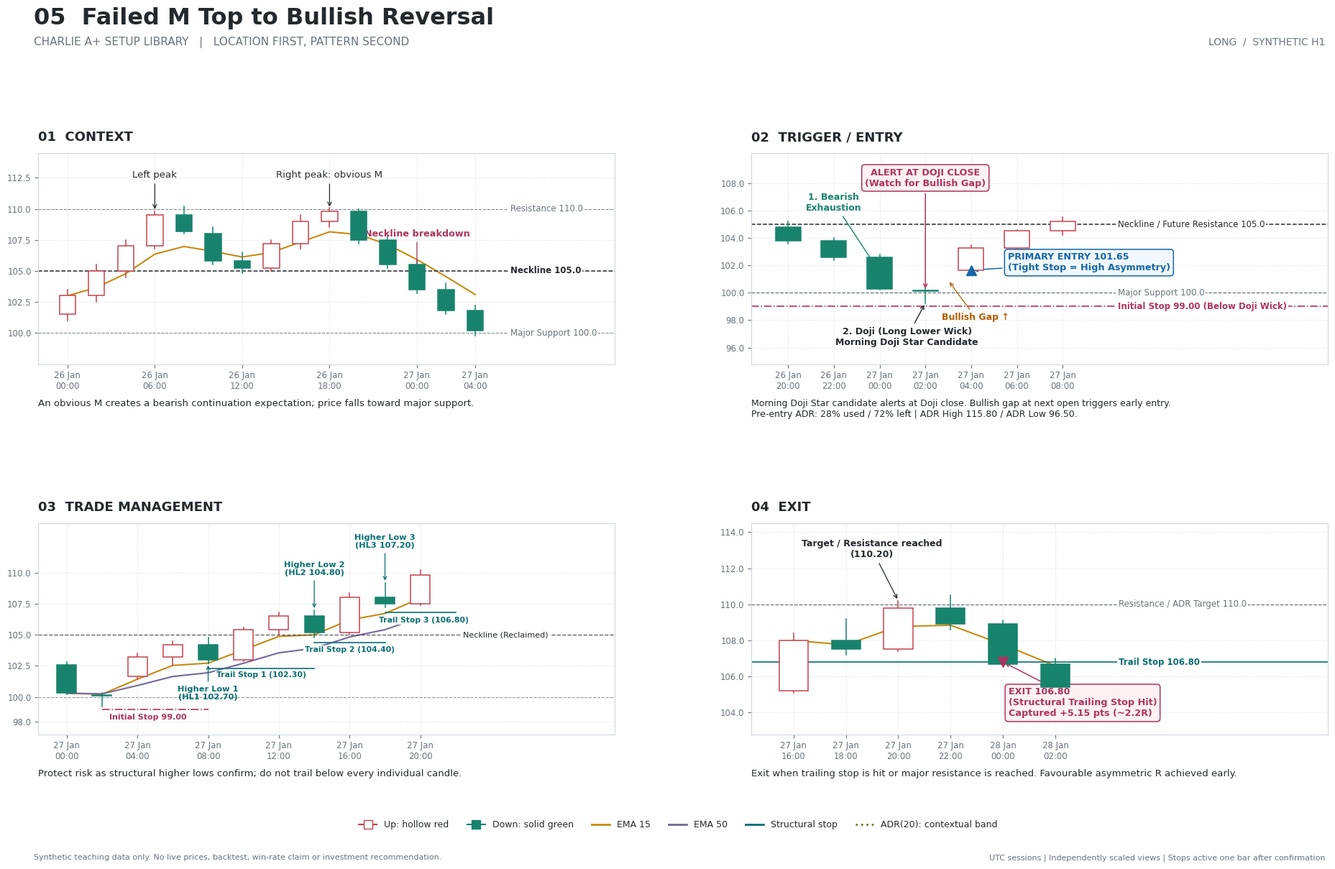

The script that saved this image:
"""
Script to generate the updated Charlie A+ Setup Library: Setup 05 (Failed M Top to Bullish Reversal)
Generates both public/setup-library/failed_m_top.svg and public/setup-library/failed_m_top.png
"""
import os
import numpy as np
import matplotlib.pyplot as plt
import matplotlib.patches as patches
import matplotlib.lines as lines

def create_setup_05_chart(output_svg_path, output_png_path):
    # Set Matplotlib style parameters
    plt.rcParams["font.sans-serif"] = ["DejaVu Sans", "Arial", "Helvetica"]
    plt.rcParams["axes.edgecolor"] = "#d0d7de"
    plt.rcParams["axes.linewidth"] = 0.8
    plt.rcParams["text.color"] = "#24292e"
    plt.rcParams["axes.labelcolor"] = "#68737d"
    plt.rcParams["xtick.color"] = "#68737d"
    plt.rcParams["ytick.color"] = "#68737d"

    # 1440 x 900 pt figure (20 x 12.5 in at 72 dpi)
    fig = plt.figure(figsize=(20, 12.5), dpi=72)
    fig.patch.set_facecolor("#ffffff")

    # Global Header
    fig.text(0.052, 0.945, "05  Failed M Top to Bullish Reversal", fontsize=23, fontweight="bold", color="#24292e")
    fig.text(0.052, 0.922, "CHARLIE A+ SETUP LIBRARY   |   LOCATION FIRST, PATTERN SECOND", fontsize=11, color="#68737d")
    fig.text(0.950, 0.922, "LONG  /  SYNTHETIC H1", fontsize=10, color="#68737d", ha="right")

    # Palette
    c_up_stroke = "#c5424f"       # Hollow red
    c_up_fill = "#ffffff"
    c_down_stroke = "#18836d"     # Solid green
    c_down_fill = "#18836d"
    c_ema15 = "#c68a12"           # Gold/Amber
    c_ema50 = "#77679b"           # Purple
    c_stop = "#ad345d"            # Red/Magenta
    c_trail = "#096e72"           # Teal
    c_entry = "#1467a6"           # Blue
    c_neutral = "#68737d"
    c_dark = "#24292e"
    c_adr = "#727c31"

    # Helper: draw Japanese candlesticks
    def draw_candles(ax, ohlc, width=0.55):
        for i, (op, hi, lo, cl) in enumerate(ohlc):
            if cl >= op:
                # Up candle (hollow red body)
                ax.plot([i, i], [lo, hi], color=c_up_stroke, linewidth=1.1, zorder=3)
                rect = patches.Rectangle((i - width/2, op), width, max(cl - op, 0.08),
                                         facecolor=c_up_fill, edgecolor=c_up_stroke, linewidth=1.1, zorder=4)
                ax.add_patch(rect)
            else:
                # Down candle (solid green body)
                ax.plot([i, i], [lo, hi], color=c_down_stroke, linewidth=1.1, zorder=3)
                rect = patches.Rectangle((i - width/2, cl), width, max(op - cl, 0.08),
                                         facecolor=c_down_fill, edgecolor=c_down_stroke, linewidth=1.1, zorder=4)
                ax.add_patch(rect)

    def calculate_ema(prices, span):
        alpha = 2.0 / (span + 1.0)
        ema = [prices[0]]
        for p in prices[1:]:
            ema.append(alpha * p + (1 - alpha) * ema[-1])
        return np.array(ema)

    # ==========================================
    # PANEL 1: 01 CONTEXT (Failed M Top Overview)
    # ==========================================
    ax1 = fig.add_axes([0.055, 0.567, 0.401, 0.235])
    ax1.set_facecolor("#ffffff")
    ax1.set_title("01  CONTEXT", loc="left", fontsize=13, fontweight="bold", pad=12, color="#24292e")

    # Construct OHLC for Panel 1
    # Rally -> Left Peak (110) -> Neckline (105) -> Right Peak (110) -> Breakdown -> Major Support (100)
    p1_ohlc = [
        (101.5, 103.5, 101.0, 103.0),
        (103.0, 105.5, 102.5, 105.0),
        (105.0, 107.5, 104.5, 107.0),
        (107.0, 109.8, 106.8, 109.5), # Left Peak
        (109.5, 110.2, 108.0, 108.2),
        (108.0, 108.5, 105.5, 105.8),
        (105.8, 106.5, 104.8, 105.2), # Neckline touch
        (105.2, 107.5, 105.0, 107.2),
        (107.2, 109.5, 106.8, 109.0),
        (109.0, 110.1, 108.5, 109.8), # Right Peak (Obvious M)
        (109.8, 110.0, 107.2, 107.5),
        (107.5, 107.8, 105.2, 105.5),
        (105.5, 105.8, 103.2, 103.5), # Neckline breakdown
        (103.5, 104.0, 101.5, 101.8),
        (101.8, 102.2, 99.8, 100.2),  # Drops into Major Support
    ]
    draw_candles(ax1, p1_ohlc)
    p1_closes = [x[3] for x in p1_ohlc]
    ax1.plot(range(len(p1_ohlc)), calculate_ema(p1_closes, 5), color=c_ema15, linewidth=1.5, label="EMA 15", zorder=2)

    # Horizontal structural levels with clean backdrops
    ax1.axhline(110.0, color=c_neutral, linestyle="--", linewidth=0.8, alpha=0.8)
    ax1.text(len(p1_ohlc)+0.2, 110.0, "Resistance 110.0", color=c_neutral, fontsize=8.5, va="center",
             bbox=dict(fc="#ffffff", ec="none", pad=1.5))

    ax1.axhline(105.0, color=c_dark, linestyle="--", linewidth=1.1)
    ax1.text(len(p1_ohlc)+0.2, 105.0, "Neckline 105.0", color=c_dark, fontsize=8.5, va="center", fontweight="bold",
             bbox=dict(fc="#ffffff", ec="none", pad=1.5))

    ax1.axhline(100.0, color=c_neutral, linestyle="--", linewidth=0.8, alpha=0.8)
    ax1.text(len(p1_ohlc)+0.2, 100.0, "Major Support 100.0", color=c_neutral, fontsize=8.5, va="center",
             bbox=dict(fc="#ffffff", ec="none", pad=1.5))

    # Annotations
    ax1.annotate("Left peak", xy=(3, 109.8), xytext=(3, 112.5),
                 ha="center", fontsize=9.5, color=c_dark,
                 arrowprops=dict(arrowstyle="->", color=c_dark, lw=0.9))
    ax1.annotate("Right peak: obvious M", xy=(9, 110.0), xytext=(9, 112.5),
                 ha="center", fontsize=9.5, color=c_dark,
                 arrowprops=dict(arrowstyle="->", color=c_dark, lw=0.9))
    ax1.annotate("Neckline breakdown", xy=(12, 104.5), xytext=(12, 107.8),
                 ha="center", fontsize=9.2, color=c_stop, fontweight="bold",
                 arrowprops=dict(arrowstyle="->", color=c_stop, lw=0.9))

    ax1.set_ylim(97.5, 114.5)
    ax1.set_xlim(-1, len(p1_ohlc) + 3.8)
    ax1.set_xticks([0, 3, 6, 9, 12, 14])
    ax1.set_xticklabels(["26 Jan\n00:00", "26 Jan\n06:00", "26 Jan\n12:00", "26 Jan\n18:00", "27 Jan\n00:00", "27 Jan\n04:00"], fontsize=8.5)
    ax1.set_yticks([100.0, 102.5, 105.0, 107.5, 110.0, 112.5])
    ax1.set_yticklabels(["100.0", "102.5", "105.0", "107.5", "110.0", "112.5"], fontsize=8.5)
    ax1.set_xlabel("An obvious M creates a bearish continuation expectation; price falls toward major support.", fontsize=9.5, color=c_dark, loc="left", labelpad=8)
    ax1.grid(True, linestyle=":", alpha=0.4)

    # ==========================================
    # PANEL 2: 02 TRIGGER / ENTRY (Morning Doji Star Reversal)
    # ==========================================
    ax2 = fig.add_axes([0.551, 0.567, 0.401, 0.235])
    ax2.set_facecolor("#ffffff")
    ax2.set_title("02  TRIGGER / ENTRY", loc="left", fontsize=13, fontweight="bold", pad=12, color="#24292e")

    # Construct OHLC for Panel 2:
    p2_ohlc = [
        (104.8, 105.2, 103.6, 103.8),
        (103.8, 104.0, 102.4, 102.6),
        (102.6, 102.8, 100.2, 100.3), # 1: Bearish Exhaustion
        (100.12, 100.35, 99.25, 100.10), # 2: True DOJI at Major Support
        (101.65, 103.50, 101.40, 103.25), # 3: Next Session Bullish Gap Open & Rally!
        (103.25, 104.60, 102.90, 104.50),
        (104.50, 105.50, 104.20, 105.20),
    ]
    draw_candles(ax2, p2_ohlc)

    # Structural levels with backdrops
    ax2.axhline(105.0, color=c_dark, linestyle="--", linewidth=1.1)
    ax2.text(len(p2_ohlc)+0.2, 105.0, "Neckline / Future Resistance 105.0", color=c_dark, fontsize=8.5, va="center",
             bbox=dict(fc="#ffffff", ec="none", pad=1.5))

    ax2.axhline(100.0, color=c_neutral, linestyle="--", linewidth=0.9)
    ax2.text(len(p2_ohlc)+0.2, 100.0, "Major Support 100.0", color=c_neutral, fontsize=8.5, va="center",
             bbox=dict(fc="#ffffff", ec="none", pad=1.5))

    # Stop Loss Line below Doji lower wick
    ax2.axhline(99.00, color=c_stop, linestyle="-.", linewidth=1.2)
    ax2.text(len(p2_ohlc)+0.2, 99.00, "Initial Stop 99.00 (Below Doji Wick)", color=c_stop, fontsize=8.5, va="center", fontweight="bold",
             bbox=dict(fc="#ffffff", ec="none", pad=1.5))

    # Annotations on Panel 2
    ax2.annotate("1. Bearish\nExhaustion", xy=(2, 101.5), xytext=(1.0, 106.0),
                 ha="center", fontsize=9.0, color=c_down_stroke, fontweight="bold",
                 arrowprops=dict(arrowstyle="->", color=c_down_stroke, lw=1.0))
    ax2.annotate("2. Doji (Long Lower Wick)\nMorning Doji Star Candidate", xy=(3, 99.25), xytext=(2.6, 96.2),
                 ha="center", fontsize=9.0, color=c_dark, fontweight="bold",
                 arrowprops=dict(arrowstyle="->", color=c_dark, lw=1.0))
    ax2.annotate("ALERT AT DOJI CLOSE\n(Watch for Bullish Gap)", xy=(3, 100.15), xytext=(3.0, 107.8),
                 ha="center", fontsize=9.2, color=c_stop, fontweight="bold",
                 bbox=dict(boxstyle="round,pad=0.35", fc="#fff1f3", ec=c_stop, lw=1.1),
                 arrowprops=dict(arrowstyle="->", color=c_stop, lw=1.1))
    ax2.annotate("Bullish Gap ↑", xy=(3.5, 100.9), xytext=(4.1, 98.0),
                 ha="center", fontsize=9.0, color="#b05d00", fontweight="bold",
                 arrowprops=dict(arrowstyle="->", color="#b05d00", lw=0.9))

    # 5. PRIMARY ENTRY at Bullish Gap Open
    ax2.plot(4, 101.65, marker="^", markersize=10, color=c_entry, zorder=6)
    ax2.annotate("PRIMARY ENTRY 101.65\n(Tight Stop = High Asymmetry)", xy=(4, 101.65), xytext=(4.8, 102.20),
                 va="center", fontsize=9.2, color=c_entry, fontweight="bold",
                 bbox=dict(boxstyle="round,pad=0.35", fc="#f0f7ff", ec=c_entry, lw=1.1),
                 arrowprops=dict(arrowstyle="->", color=c_entry, lw=1.1))

    ax2.set_ylim(94.8, 110.2)
    ax2.set_xlim(-0.8, len(p2_ohlc) + 4.8)
    ax2.set_xticks([0, 1, 2, 3, 4, 5, 6])
    ax2.set_xticklabels(["26 Jan\n20:00", "26 Jan\n22:00", "27 Jan\n00:00", "27 Jan\n02:00", "27 Jan\n04:00", "27 Jan\n06:00", "27 Jan\n08:00"], fontsize=8.5)
    ax2.set_yticks([96.0, 98.0, 100.0, 102.0, 104.0, 106.0, 108.0])
    ax2.set_yticklabels(["96.0", "98.0", "100.0", "102.0", "104.0", "106.0", "108.0"], fontsize=8.5)
    ax2.set_xlabel("Morning Doji Star candidate alerts at Doji close. Bullish gap at next open triggers early entry.\nPre-entry ADR: 28% used / 72% left | ADR High 115.80 / ADR Low 96.50.", fontsize=9.0, color=c_dark, loc="left", labelpad=8)
    ax2.grid(True, linestyle=":", alpha=0.4)

    # ==========================================
    # PANEL 3: 03 TRADE MANAGEMENT (Higher Low Trailing Stops)
    # ==========================================
    ax3 = fig.add_axes([0.055, 0.155, 0.401, 0.235])
    ax3.set_facecolor("#ffffff")
    ax3.set_title("03  TRADE MANAGEMENT", loc="left", fontsize=13, fontweight="bold", pad=12, color="#24292e")

    # Construct OHLC for Panel 3: In-trade management with Higher Lows
    p3_ohlc = [
        (102.6, 102.8, 100.2, 100.3), # 0: Exhaustion
        (100.12, 100.35, 99.25, 100.10), # 1: Doji
        (101.65, 103.50, 101.40, 103.25), # 2: Entry
        (103.25, 104.50, 102.60, 104.20), # 3
        (104.20, 104.80, 102.70, 103.00), # 4: Pullback to HL1 (102.70)
        (103.00, 105.60, 102.90, 105.40), # 5: Break Neckline
        (105.40, 106.80, 105.00, 106.50), # 6
        (106.50, 107.00, 104.80, 105.20), # 7: Pullback to HL2 (104.80)
        (105.20, 108.40, 105.10, 108.00), # 8: Push to EMA50
        (108.00, 109.20, 107.20, 107.50), # 9: Pullback to HL3 (107.20)
        (107.50, 110.20, 107.40, 109.80), # 10: Reach Major Resistance
    ]
    draw_candles(ax3, p3_ohlc)
    p3_closes = [x[3] for x in p3_ohlc]
    ax3.plot(range(len(p3_ohlc)), calculate_ema(p3_closes, 4), color=c_ema15, linewidth=1.5, label="EMA 15", zorder=2)
    ax3.plot(range(len(p3_ohlc)), calculate_ema(p3_closes, 8), color=c_ema50, linewidth=1.5, label="EMA 50", zorder=2)

    # Levels
    ax3.axhline(105.0, color=c_dark, linestyle="--", linewidth=1.0, alpha=0.7)
    ax3.text(len(p3_ohlc)+0.2, 105.0, "Neckline (Reclaimed)", color=c_dark, fontsize=8.0, va="center",
             bbox=dict(fc="#ffffff", ec="none", pad=1.5))
    ax3.axhline(100.0, color=c_neutral, linestyle="--", linewidth=0.8, alpha=0.7)

    # Initial Stop
    ax3.plot([1, 4], [99.00, 99.00], color=c_stop, linestyle="-.", linewidth=1.2)
    ax3.text(1.2, 98.2, "Initial Stop 99.00", color=c_stop, fontsize=8.0, fontweight="bold")

    # Higher Low 1 & Trail Stop 1
    ax3.annotate("Higher Low 1\n(HL1 102.70)", xy=(4, 102.70), xytext=(4, 99.8),
                 ha="center", fontsize=8.2, color=c_trail, fontweight="bold",
                 arrowprops=dict(arrowstyle="->", color=c_trail, lw=0.9))
    ax3.plot([4, 7], [102.30, 102.30], color=c_trail, linestyle="-", linewidth=1.2)
    ax3.text(5.5, 101.6, "Trail Stop 1 (102.30)", color=c_trail, fontsize=7.8, fontweight="bold", ha="center",
             bbox=dict(fc="#ffffff", ec="none", pad=1.0))

    # Higher Low 2 & Trail Stop 2
    ax3.annotate("Higher Low 2\n(HL2 104.80)", xy=(7, 107.00), xytext=(7, 109.8),
                 ha="center", fontsize=8.2, color=c_trail, fontweight="bold",
                 arrowprops=dict(arrowstyle="->", color=c_trail, lw=0.9))
    ax3.plot([7, 9], [104.40, 104.40], color=c_trail, linestyle="-", linewidth=1.2)
    ax3.text(8.0, 103.6, "Trail Stop 2 (104.40)", color=c_trail, fontsize=7.8, fontweight="bold", ha="center",
             bbox=dict(fc="#ffffff", ec="none", pad=1.0))

    # Higher Low 3 & Trail Stop 3
    ax3.annotate("Higher Low 3\n(HL3 107.20)", xy=(9, 109.20), xytext=(9, 112.0),
                 ha="center", fontsize=8.2, color=c_trail, fontweight="bold",
                 arrowprops=dict(arrowstyle="->", color=c_trail, lw=0.9))
    ax3.plot([9, len(p3_ohlc)], [106.80, 106.80], color=c_trail, linestyle="-", linewidth=1.2)
    ax3.text(10.1, 106.0, "Trail Stop 3 (106.80)", color=c_trail, fontsize=7.8, fontweight="bold", ha="center",
             bbox=dict(fc="#ffffff", ec="none", pad=1.0))

    ax3.set_ylim(97.0, 114.0)
    ax3.set_xlim(-0.8, len(p3_ohlc) + 4.5)
    ax3.set_xticks([0, 2, 4, 6, 8, 10])
    ax3.set_xticklabels(["27 Jan\n00:00", "27 Jan\n04:00", "27 Jan\n08:00", "27 Jan\n12:00", "27 Jan\n16:00", "27 Jan\n20:00"], fontsize=8.5)
    ax3.set_yticks([98.0, 100.0, 102.5, 105.0, 107.5, 110.0])
    ax3.set_yticklabels(["98.0", "100.0", "102.5", "105.0", "107.5", "110.0"], fontsize=8.5)
    ax3.set_xlabel("Protect risk as structural higher lows confirm; do not trail below every individual candle.", fontsize=9.5, color=c_dark, loc="left", labelpad=8)
    ax3.grid(True, linestyle=":", alpha=0.4)

    # ==========================================
    # PANEL 4: 04 EXIT (Target / Trail Hit)
    # ==========================================
    ax4 = fig.add_axes([0.551, 0.155, 0.401, 0.235])
    ax4.set_facecolor("#ffffff")
    ax4.set_title("04  EXIT", loc="left", fontsize=13, fontweight="bold", pad=12, color="#24292e")

    # Construct OHLC for Panel 4: Reaching Resistance -> Reversal -> Trailing stop hit
    p4_ohlc = [
        (105.20, 108.40, 105.10, 108.00),
        (108.00, 109.20, 107.20, 107.50), # HL3
        (107.50, 110.20, 107.40, 109.80), # Hits Resistance 110.0
        (109.80, 110.50, 108.60, 108.90), # Exhaustion at Resistance
        (108.90, 109.10, 106.60, 106.70), # Breaches Trail Stop 3 (106.80) -> EXIT!
        (106.70, 107.00, 105.00, 105.40), # Falls back toward Neckline
    ]
    draw_candles(ax4, p4_ohlc)
    p4_closes = [x[3] for x in p4_ohlc]
    ax4.plot(range(len(p4_ohlc)), calculate_ema(p4_closes, 3), color=c_ema15, linewidth=1.5, label="EMA 15", zorder=2)

    # Levels with backdrops
    ax4.axhline(110.0, color=c_neutral, linestyle="--", linewidth=0.9)
    ax4.text(len(p4_ohlc)+0.2, 110.0, "Resistance / ADR Target 110.0", color=c_neutral, fontsize=8.5, va="center",
             bbox=dict(fc="#ffffff", ec="none", pad=1.5))
    ax4.axhline(106.80, color=c_trail, linestyle="-", linewidth=1.2)
    ax4.text(len(p4_ohlc)+0.2, 106.80, "Trail Stop 106.80", color=c_trail, fontsize=8.5, va="center", fontweight="bold",
             bbox=dict(fc="#ffffff", ec="none", pad=1.5))

    # Annotations
    ax4.annotate("Target / Resistance reached\n(110.20)", xy=(2, 110.20), xytext=(1.5, 112.6),
                 ha="center", fontsize=9.0, color=c_dark, fontweight="bold",
                 arrowprops=dict(arrowstyle="->", color=c_dark, lw=0.9))
    ax4.plot(4, 106.80, marker="v", markersize=10, color=c_stop, zorder=6)
    ax4.annotate("EXIT 106.80\n(Structural Trailing Stop Hit)\nCaptured +5.15 pts (~2.2R)", xy=(4, 106.80), xytext=(4.1, 103.8),
                 ha="left", fontsize=9.2, color=c_stop, fontweight="bold",
                 bbox=dict(boxstyle="round,pad=0.35", fc="#fff1f3", ec=c_stop, lw=1.1),
                 arrowprops=dict(arrowstyle="->", color=c_stop, lw=1.1))

    ax4.set_ylim(102.8, 114.5)
    ax4.set_xlim(-0.8, len(p4_ohlc) + 4.2)
    ax4.set_xticks([0, 1, 2, 3, 4, 5])
    ax4.set_xticklabels(["27 Jan\n16:00", "27 Jan\n18:00", "27 Jan\n20:00", "27 Jan\n22:00", "28 Jan\n00:00", "28 Jan\n02:00"], fontsize=8.5)
    ax4.set_yticks([104.0, 106.0, 108.0, 110.0, 112.0, 114.0])
    ax4.set_yticklabels(["104.0", "106.0", "108.0", "110.0", "112.0", "114.0"], fontsize=8.5)
    ax4.set_xlabel("Exit when trailing stop is hit or major resistance is reached. Favourable asymmetric R achieved early.", fontsize=9.5, color=c_dark, loc="left", labelpad=8)
    ax4.grid(True, linestyle=":", alpha=0.4)

    # ==========================================
    # Global Legend and Footer
    # ==========================================
    # Add custom legend at bottom center
    legend_elements = [
        lines.Line2D([0], [0], color=c_up_stroke, marker="s", markerfacecolor=c_up_fill, markeredgecolor=c_up_stroke, markersize=8, label="Up: hollow red"),
        lines.Line2D([0], [0], color=c_down_stroke, marker="s", markerfacecolor=c_down_fill, markeredgecolor=c_down_stroke, markersize=8, label="Down: solid green"),
        lines.Line2D([0], [0], color=c_ema15, lw=2, label="EMA 15"),
        lines.Line2D([0], [0], color=c_ema50, lw=2, label="EMA 50"),
        lines.Line2D([0], [0], color=c_trail, lw=2, label="Structural stop"),
        lines.Line2D([0], [0], color=c_adr, lw=2, linestyle=":", label="ADR(20): contextual band"),
    ]
    fig.legend(handles=legend_elements, loc="lower center", bbox_to_anchor=(0.5, 0.040), ncol=6, frameon=False, fontsize=9.0)

    fig.text(0.052, 0.015, "Synthetic teaching data only. No live prices, backtest, win-rate claim or investment recommendation.", fontsize=8, color="#68737d")
    fig.text(0.950, 0.015, "UTC sessions | Independently scaled views | Stops active one bar after confirmation", fontsize=8, color="#68737d", ha="right")

    # Save SVG and PNG
    os.makedirs(os.path.dirname(output_svg_path), exist_ok=True)
    fig.savefig(output_svg_path, format="svg", facecolor=fig.get_facecolor(), edgecolor="none")
    fig.savefig(output_png_path, format="png", dpi=140, facecolor=fig.get_facecolor(), edgecolor="none")
    plt.close(fig)
    print(f"Generated: {output_svg_path} and {output_png_path}")

if __name__ == "__main__":
    svg_out = os.path.abspath("public/setup-library/failed_m_top.svg")
    png_out = os.path.abspath("public/setup-library/failed_m_top.png")
    create_setup_05_chart(svg_out, png_out)
